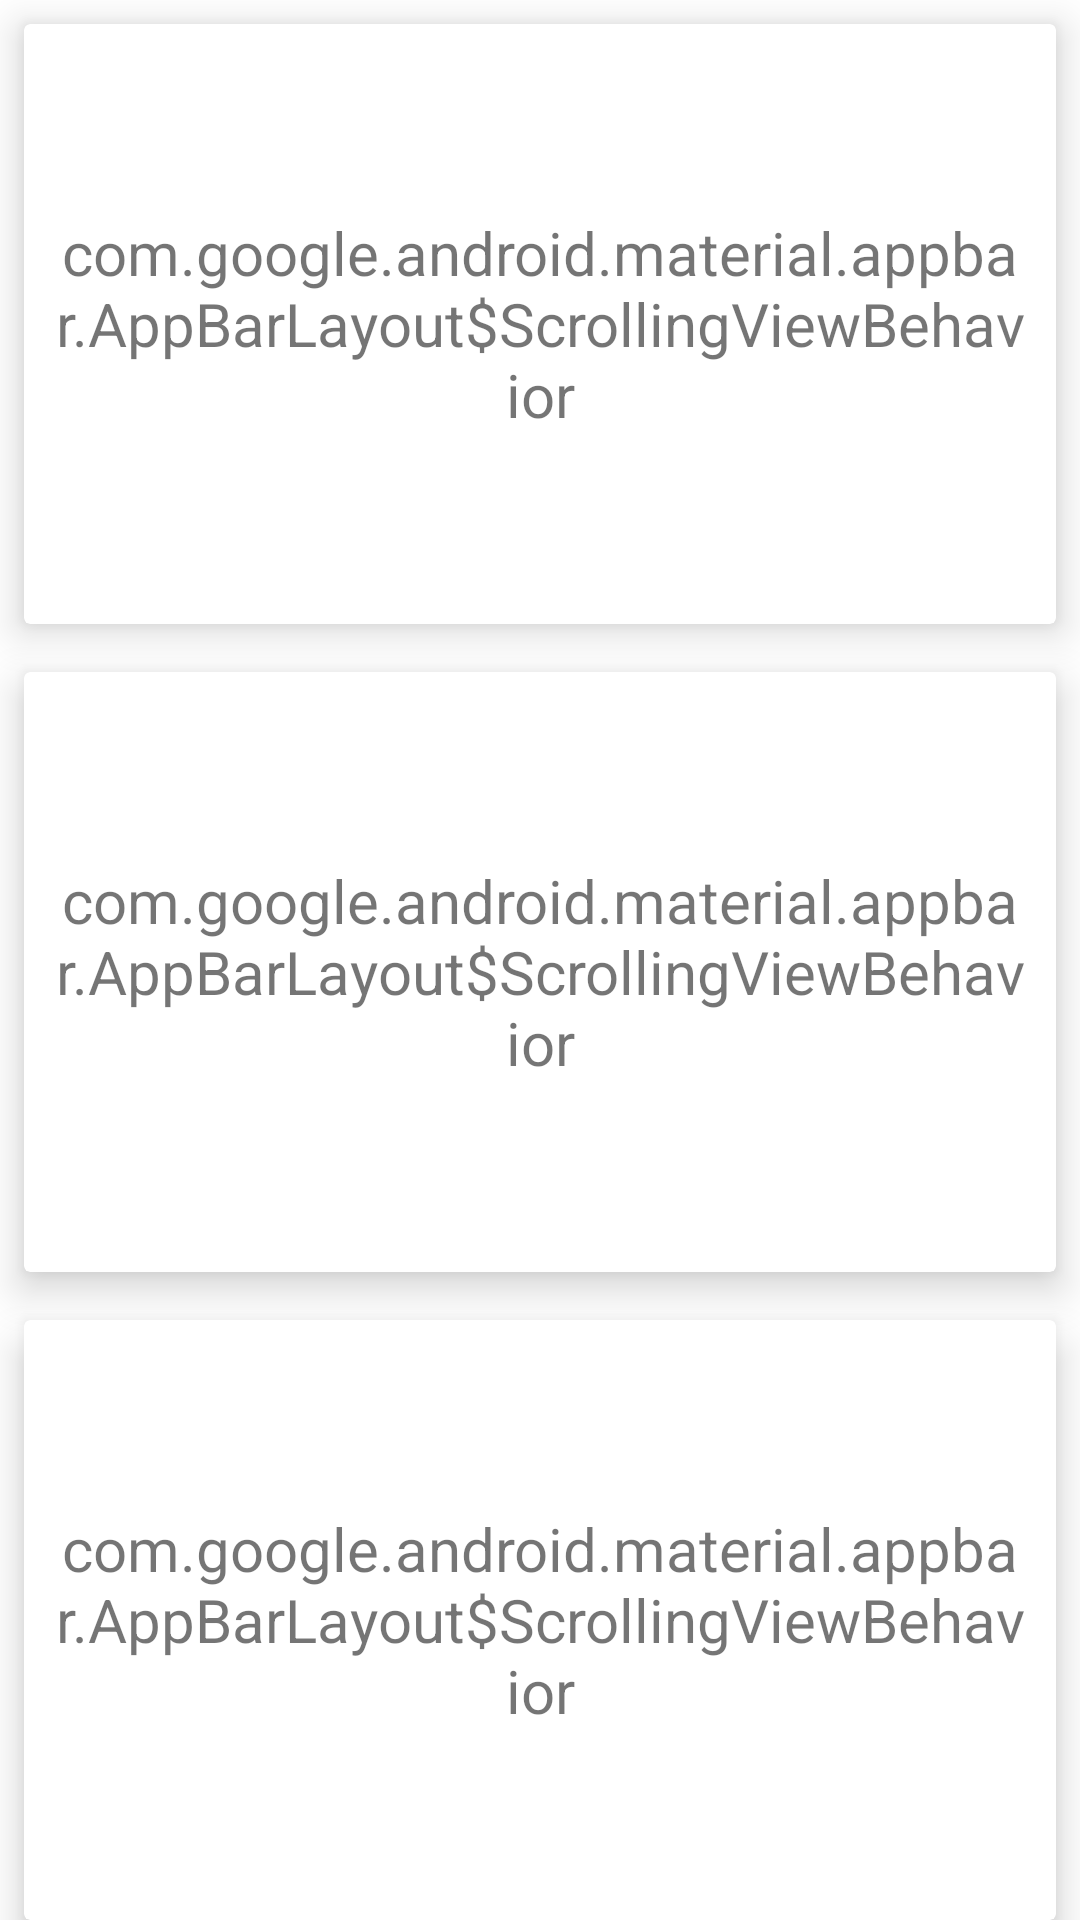

Write the Android layout XML for this screen, with the resource values it uses.
<!-- AndroidManifest.xml: application theme AppTheme -->
<!-- res/layout/include_eleme.xml -->
<?xml version="1.0" encoding="utf-8"?>
<LinearLayout xmlns:app="http://schemas.android.com/apk/res-auto"
    xmlns:android="http://schemas.android.com/apk/res/android"
    xmlns:tools="http://schemas.android.com/tools"
    android:orientation="vertical"
    android:layout_width="match_parent"
    android:layout_height="match_parent"
    tools:showIn="@layout/activity_elema">

    <android.support.v7.widget.CardView
        app:cardElevation="8dp"
        app:contentPadding="10dp"
        android:layout_margin="8dp"
        android:layout_width="match_parent"
        android:layout_height="200dp">

        <TextView
            android:gravity="center"
            android:textSize="20sp"
            android:text="@string/appbar_scrolling_view_behavior"
            android:layout_width="match_parent"
            android:layout_height="match_parent" />
    </android.support.v7.widget.CardView>

    <android.support.v7.widget.CardView
        app:cardElevation="8dp"
        app:contentPadding="10dp"
        android:layout_margin="8dp"
        android:layout_width="match_parent"
        android:layout_height="200dp">

        <TextView
            android:gravity="center"
            android:textSize="20sp"
            android:text="@string/appbar_scrolling_view_behavior"
            android:layout_width="match_parent"
            android:layout_height="match_parent" />
    </android.support.v7.widget.CardView>

    <android.support.v7.widget.CardView
        app:cardElevation="8dp"
        app:contentPadding="10dp"
        android:layout_margin="8dp"
        android:layout_width="match_parent"
        android:layout_height="200dp">

        <TextView
            android:gravity="center"
            android:textSize="20sp"
            android:text="@string/appbar_scrolling_view_behavior"
            android:layout_width="match_parent"
            android:layout_height="match_parent" />
    </android.support.v7.widget.CardView>

    <android.support.v7.widget.CardView
        app:cardElevation="8dp"
        app:contentPadding="10dp"
        android:layout_margin="8dp"
        android:layout_width="match_parent"
        android:layout_height="200dp">

        <TextView
            android:gravity="center"
            android:textSize="20sp"
            android:text="@string/appbar_scrolling_view_behavior"
            android:layout_width="match_parent"
            android:layout_height="match_parent" />
    </android.support.v7.widget.CardView>

    <android.support.v7.widget.CardView
        app:cardElevation="8dp"
        app:contentPadding="10dp"
        android:layout_margin="8dp"
        android:layout_width="match_parent"
        android:layout_height="200dp">

        <TextView
            android:gravity="center"
            android:textSize="20sp"
            android:text="@string/appbar_scrolling_view_behavior"
            android:layout_width="match_parent"
            android:layout_height="match_parent" />
    </android.support.v7.widget.CardView>
</LinearLayout>
<!-- res/layout/activity_elema.xml (included above) -->
<?xml version="1.0" encoding="utf-8"?>
<android.support.design.widget.CoordinatorLayout
    xmlns:android="http://schemas.android.com/apk/res/android"
    xmlns:app="http://schemas.android.com/apk/res-auto"
    android:orientation="vertical"
    android:layout_width="match_parent"
    android:layout_height="match_parent">

    <android.support.design.widget.AppBarLayout
        android:theme="@style/ThemeOverlay.AppCompat.Dark.ActionBar"
        android:layout_width="match_parent"
        android:layout_height="wrap_content">
        <android.support.design.widget.CollapsingToolbarLayout
            app:layout_scrollFlags="scroll|exitUntilCollapsed|snap"
            android:layout_width="match_parent"
            android:layout_height="wrap_content">

            <ImageView
                android:background="@color/top_bar"
                android:layout_width="match_parent"
                app:layout_collapseMode="parallax"
                android:layout_height="200dp" />

            <FrameLayout
                app:layout_collapseParallaxMultiplier="0.3"
                android:id="@+id/fl"
                app:layout_collapseMode="parallax"
                android:layout_gravity="bottom"
                android:layout_width="match_parent"
                android:layout_height="100dp">
                <LinearLayout
                    android:orientation="vertical"
                    android:layout_width="match_parent"
                    android:layout_height="wrap_content">

                    <TextView
                        android:textColor="@color/white"
                        android:text="欢迎光临，用餐高峰期请提前下单，谢谢。"
                        android:textSize="15sp"
                        android:layout_width="wrap_content"
                        android:layout_height="wrap_content" />
                    <TextView
                        android:textSize="15sp"
                        android:textColor="@color/white"
                        android:text="蜂鸟专送：约22分钟"
                        android:layout_width="wrap_content"
                        android:layout_height="wrap_content" />
                </LinearLayout>
            </FrameLayout>

        </android.support.design.widget.CollapsingToolbarLayout>
    </android.support.design.widget.AppBarLayout>


    <android.support.v4.widget.NestedScrollView
        app:layout_behavior="@string/appbar_scrolling_view_behavior"
        android:scrollbars="none"
        android:layout_width="match_parent"
        android:layout_height="match_parent">

        <include layout="@layout/include_eleme" />

    </android.support.v4.widget.NestedScrollView>

    <android.support.v7.widget.Toolbar
        app:layout_anchor="@id/fl"
        android:id="@+id/tool_bar"
        app:theme="@style/ThemeOverlay.AppCompat.Dark"
        android:layout_width="match_parent"
        android:layout_height="?attr/actionBarSize">

        <TextView
            android:visibility="invisible"
            android:textColor="@color/white"
            android:textSize="30sp"
            android:text="知味观（运河店）"
            android:layout_width="match_parent"
            android:layout_height="wrap_content" />
    </android.support.v7.widget.Toolbar>

    <TextView
        android:layout_marginTop="50dp"
        android:textColor="@color/white"
        android:textSize="30sp"
        android:text="知味观（运河店）"
        android:layout_width="match_parent"
        android:layout_height="wrap_content"
        app:layout_behavior="@string/elema_behavior"
         />

</android.support.design.widget.CoordinatorLayout>
<!-- resources referenced by this layout -->
<resources>
  <color name="white">#ffffff</color>
  <string name="elema_behavior">com.example.administrator.morningstar.view.adapter.AvatarImageBehavior</string>
  <style name="AppTheme" parent="BaseAppTheme">
      </style>
  <style name="BaseAppTheme" parent="Theme.AppCompat.Light.NoActionBar">
          
          <item name="colorPrimary">@color/colorPrimary</item>
          <item name="colorPrimaryDark">@color/colorPrimaryDark</item>
          <item name="colorAccent">@color/colorAccent</item>
          <item name="toolbarStyle">@style/ToolbarStyle</item>
          
          <item name="android:listDivider">@drawable/shape_divider_line_efefef</item>
          <item name="android:windowBackground">@android:color/transparent</item>
          
      </style>
  <color name="colorPrimary">#3F51B5</color>
  <color name="colorPrimaryDark">#303F9F</color>
  <color name="colorAccent">#FF4081</color>
  <style name="ToolbarStyle" parent="Widget.AppCompat.Toolbar">
          
          <item name="contentInsetStart">0dp</item>
      </style>
  <!-- drawable shape_divider_line_efefef (drawable) -->
  <?xml version="1.0" encoding="utf-8"?>
  
  <shape xmlns:android="http://schemas.android.com/apk/res/android"
         android:shape="rectangle">
      <solid
          android:color="@color/app_gray_efefef"/>
      <size
          android:width="0.8dp"
          android:height="0.8dp"/>
  
  </shape>
  <color name="app_gray_efefef">#efefef</color>
</resources>
